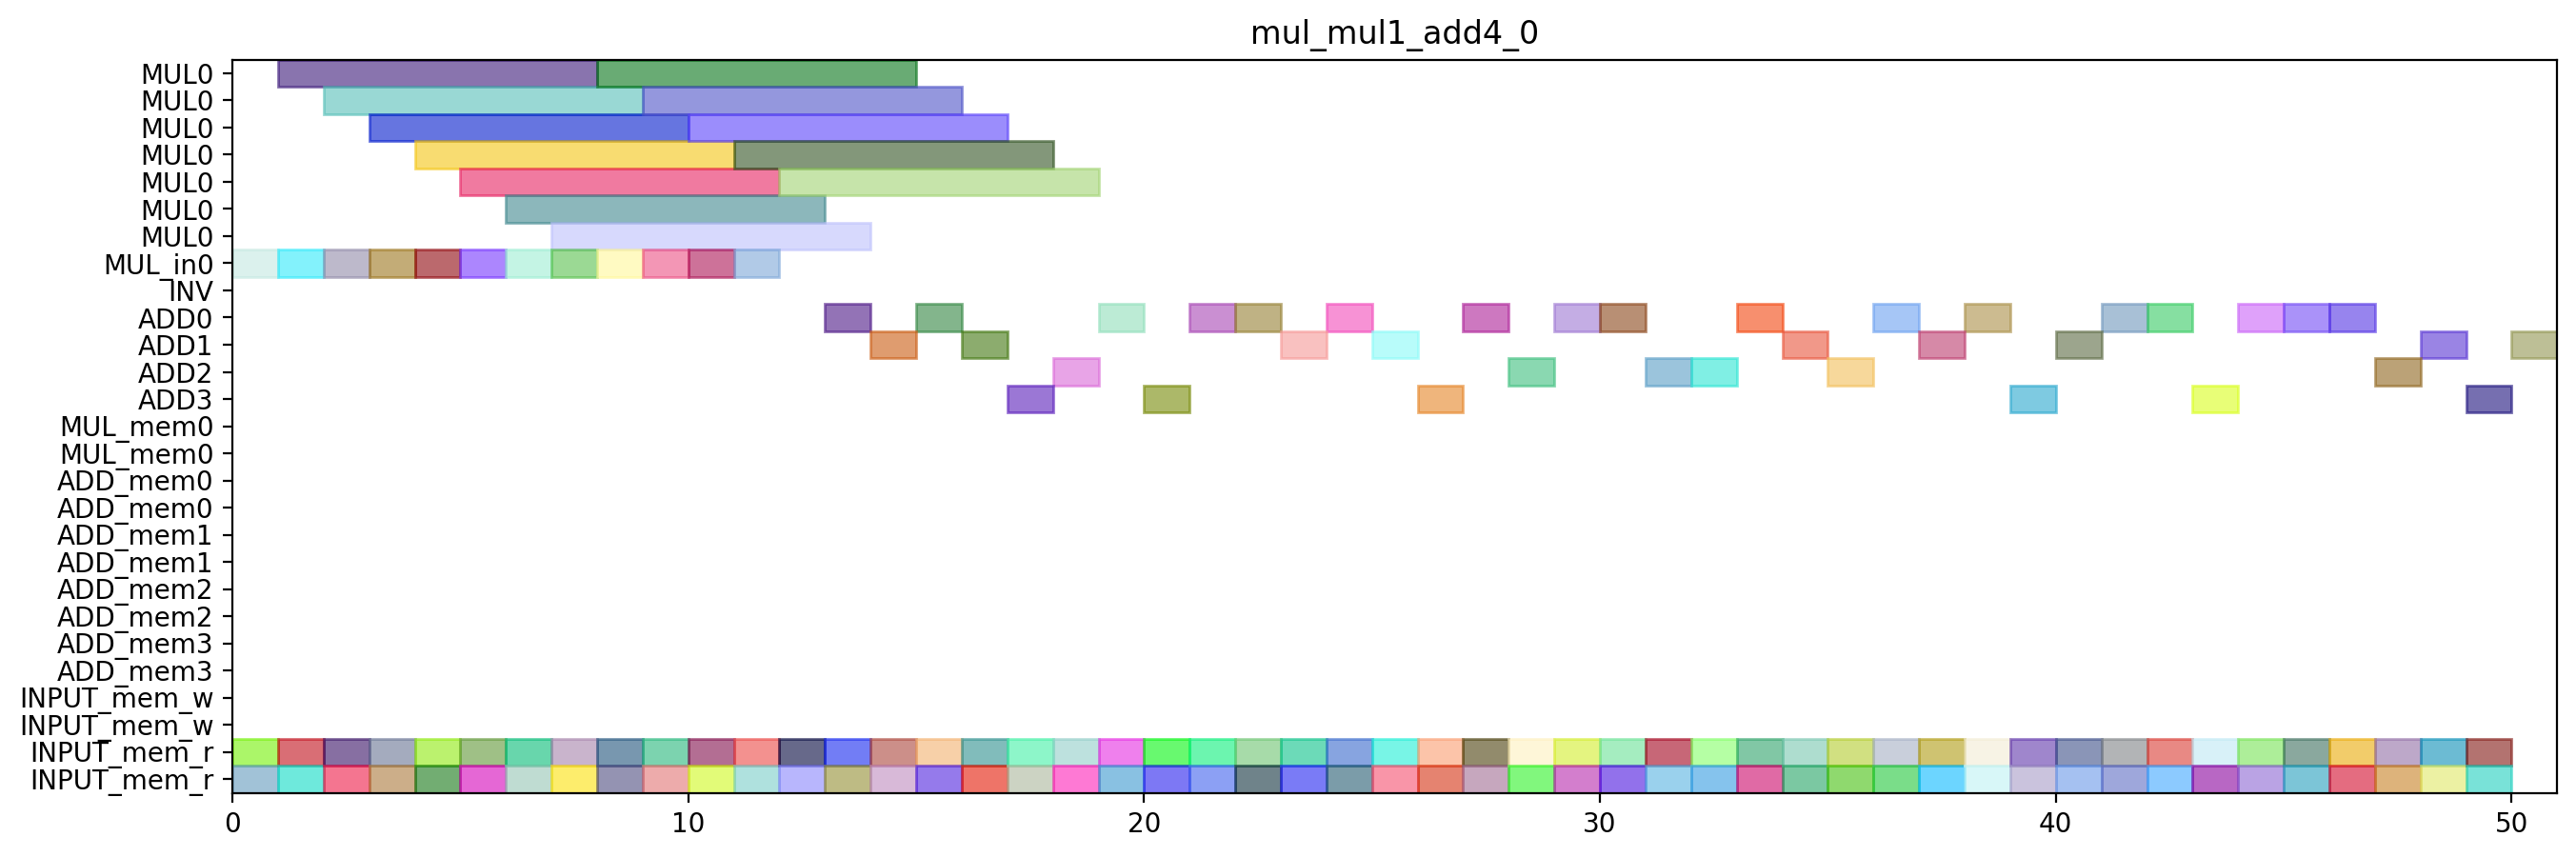

The script that drew this image:
from pyschedule import Scenario, solvers, plotters, alt

def solve_mul_mul1_add4_0(ConstStep, ExpStep):
	horizon = 110
	S=Scenario("mul_mul1_add4_0",horizon = horizon)

	# resource
	MUL = S.Resources('MUL', num=1, size=7)
	MUL_in = S.Resources('MUL_in', num=1)
	INV = S.Resource('INV')
	ADD = S.Resources('ADD', num=4, periods=range(1, horizon))
	MUL_mem = S.Resources('MUL_mem', num=1, size=2)
	ADD_mem = S.Resources('ADD_mem', num=4, size=2)
	INPUT_mem_w = S.Resource('INPUT_mem_w', size=2)
	INPUT_mem_r = S.Resource('INPUT_mem_r', size=2)

	# result of previous scheduling

	# new tasks
	T0T0_in = S.Task('T0T0_in', length=1, delay_cost=1)
	T0T0_in += alt(MUL_in)
	T0T0 = S.Task('T0T0', length=7, delay_cost=1)
	T0T0 += alt(MUL)
	S+=T0T0>=T0T0_in

	T0T0_mem0 = S.Task('T0T0_mem0', length=1, delay_cost=1)
	T0T0_mem0 += INPUT_mem_r
	S += T0T0_mem0<=T0T0

	T0T0_mem1 = S.Task('T0T0_mem1', length=1, delay_cost=1)
	T0T0_mem1 += INPUT_mem_r
	S += T0T0_mem1<=T0T0

	T0T1_in = S.Task('T0T1_in', length=1, delay_cost=1)
	T0T1_in += alt(MUL_in)
	T0T1 = S.Task('T0T1', length=7, delay_cost=1)
	T0T1 += alt(MUL)
	S+=T0T1>=T0T1_in

	T0T1_mem0 = S.Task('T0T1_mem0', length=1, delay_cost=1)
	T0T1_mem0 += INPUT_mem_r
	S += T0T1_mem0<=T0T1

	T0T1_mem1 = S.Task('T0T1_mem1', length=1, delay_cost=1)
	T0T1_mem1 += INPUT_mem_r
	S += T0T1_mem1<=T0T1

	T0T2 = S.Task('T0T2', length=1, delay_cost=1)
	T0T2 += alt(ADD)

	T0T2_mem0 = S.Task('T0T2_mem0', length=1, delay_cost=1)
	T0T2_mem0 += INPUT_mem_r
	S += T0T2_mem0<=T0T2

	T0T2_mem1 = S.Task('T0T2_mem1', length=1, delay_cost=1)
	T0T2_mem1 += INPUT_mem_r
	S += T0T2_mem1<=T0T2

	T0T3 = S.Task('T0T3', length=1, delay_cost=1)
	T0T3 += alt(ADD)

	T0T3_mem0 = S.Task('T0T3_mem0', length=1, delay_cost=1)
	T0T3_mem0 += INPUT_mem_r
	S += T0T3_mem0<=T0T3

	T0T3_mem1 = S.Task('T0T3_mem1', length=1, delay_cost=1)
	T0T3_mem1 += INPUT_mem_r
	S += T0T3_mem1<=T0T3

	T1T0_in = S.Task('T1T0_in', length=1, delay_cost=1)
	T1T0_in += alt(MUL_in)
	T1T0 = S.Task('T1T0', length=7, delay_cost=1)
	T1T0 += alt(MUL)
	S+=T1T0>=T1T0_in

	T1T0_mem0 = S.Task('T1T0_mem0', length=1, delay_cost=1)
	T1T0_mem0 += INPUT_mem_r
	S += T1T0_mem0<=T1T0

	T1T0_mem1 = S.Task('T1T0_mem1', length=1, delay_cost=1)
	T1T0_mem1 += INPUT_mem_r
	S += T1T0_mem1<=T1T0

	T1T1_in = S.Task('T1T1_in', length=1, delay_cost=1)
	T1T1_in += alt(MUL_in)
	T1T1 = S.Task('T1T1', length=7, delay_cost=1)
	T1T1 += alt(MUL)
	S+=T1T1>=T1T1_in

	T1T1_mem0 = S.Task('T1T1_mem0', length=1, delay_cost=1)
	T1T1_mem0 += INPUT_mem_r
	S += T1T1_mem0<=T1T1

	T1T1_mem1 = S.Task('T1T1_mem1', length=1, delay_cost=1)
	T1T1_mem1 += INPUT_mem_r
	S += T1T1_mem1<=T1T1

	T1T2 = S.Task('T1T2', length=1, delay_cost=1)
	T1T2 += alt(ADD)

	T1T2_mem0 = S.Task('T1T2_mem0', length=1, delay_cost=1)
	T1T2_mem0 += INPUT_mem_r
	S += T1T2_mem0<=T1T2

	T1T2_mem1 = S.Task('T1T2_mem1', length=1, delay_cost=1)
	T1T2_mem1 += INPUT_mem_r
	S += T1T2_mem1<=T1T2

	T1T3 = S.Task('T1T3', length=1, delay_cost=1)
	T1T3 += alt(ADD)

	T1T3_mem0 = S.Task('T1T3_mem0', length=1, delay_cost=1)
	T1T3_mem0 += INPUT_mem_r
	S += T1T3_mem0<=T1T3

	T1T3_mem1 = S.Task('T1T3_mem1', length=1, delay_cost=1)
	T1T3_mem1 += INPUT_mem_r
	S += T1T3_mem1<=T1T3

	T2T0_in = S.Task('T2T0_in', length=1, delay_cost=1)
	T2T0_in += alt(MUL_in)
	T2T0 = S.Task('T2T0', length=7, delay_cost=1)
	T2T0 += alt(MUL)
	S+=T2T0>=T2T0_in

	T2T0_mem0 = S.Task('T2T0_mem0', length=1, delay_cost=1)
	T2T0_mem0 += INPUT_mem_r
	S += T2T0_mem0<=T2T0

	T2T0_mem1 = S.Task('T2T0_mem1', length=1, delay_cost=1)
	T2T0_mem1 += INPUT_mem_r
	S += T2T0_mem1<=T2T0

	T2T1_in = S.Task('T2T1_in', length=1, delay_cost=1)
	T2T1_in += alt(MUL_in)
	T2T1 = S.Task('T2T1', length=7, delay_cost=1)
	T2T1 += alt(MUL)
	S+=T2T1>=T2T1_in

	T2T1_mem0 = S.Task('T2T1_mem0', length=1, delay_cost=1)
	T2T1_mem0 += INPUT_mem_r
	S += T2T1_mem0<=T2T1

	T2T1_mem1 = S.Task('T2T1_mem1', length=1, delay_cost=1)
	T2T1_mem1 += INPUT_mem_r
	S += T2T1_mem1<=T2T1

	T2T2 = S.Task('T2T2', length=1, delay_cost=1)
	T2T2 += alt(ADD)

	T2T2_mem0 = S.Task('T2T2_mem0', length=1, delay_cost=1)
	T2T2_mem0 += INPUT_mem_r
	S += T2T2_mem0<=T2T2

	T2T2_mem1 = S.Task('T2T2_mem1', length=1, delay_cost=1)
	T2T2_mem1 += INPUT_mem_r
	S += T2T2_mem1<=T2T2

	T2T3 = S.Task('T2T3', length=1, delay_cost=1)
	T2T3 += alt(ADD)

	T2T3_mem0 = S.Task('T2T3_mem0', length=1, delay_cost=1)
	T2T3_mem0 += INPUT_mem_r
	S += T2T3_mem0<=T2T3

	T2T3_mem1 = S.Task('T2T3_mem1', length=1, delay_cost=1)
	T2T3_mem1 += INPUT_mem_r
	S += T2T3_mem1<=T2T3

	T30 = S.Task('T30', length=1, delay_cost=1)
	T30 += alt(ADD)

	T30_mem0 = S.Task('T30_mem0', length=1, delay_cost=1)
	T30_mem0 += INPUT_mem_r
	S += T30_mem0<=T30

	T30_mem1 = S.Task('T30_mem1', length=1, delay_cost=1)
	T30_mem1 += INPUT_mem_r
	S += T30_mem1<=T30

	T31 = S.Task('T31', length=1, delay_cost=1)
	T31 += alt(ADD)

	T31_mem0 = S.Task('T31_mem0', length=1, delay_cost=1)
	T31_mem0 += INPUT_mem_r
	S += T31_mem0<=T31

	T31_mem1 = S.Task('T31_mem1', length=1, delay_cost=1)
	T31_mem1 += INPUT_mem_r
	S += T31_mem1<=T31

	T40 = S.Task('T40', length=1, delay_cost=1)
	T40 += alt(ADD)

	T40_mem0 = S.Task('T40_mem0', length=1, delay_cost=1)
	T40_mem0 += INPUT_mem_r
	S += T40_mem0<=T40

	T40_mem1 = S.Task('T40_mem1', length=1, delay_cost=1)
	T40_mem1 += INPUT_mem_r
	S += T40_mem1<=T40

	T41 = S.Task('T41', length=1, delay_cost=1)
	T41 += alt(ADD)

	T41_mem0 = S.Task('T41_mem0', length=1, delay_cost=1)
	T41_mem0 += INPUT_mem_r
	S += T41_mem0<=T41

	T41_mem1 = S.Task('T41_mem1', length=1, delay_cost=1)
	T41_mem1 += INPUT_mem_r
	S += T41_mem1<=T41

	T4_0 = S.Task('T4_0', length=1, delay_cost=1)
	T4_0 += alt(ADD)

	T4_0_mem0 = S.Task('T4_0_mem0', length=1, delay_cost=1)
	T4_0_mem0 += INPUT_mem_r
	S += T4_0_mem0<=T4_0

	T4_0_mem1 = S.Task('T4_0_mem1', length=1, delay_cost=1)
	T4_0_mem1 += INPUT_mem_r
	S += T4_0_mem1<=T4_0

	T4_1 = S.Task('T4_1', length=1, delay_cost=1)
	T4_1 += alt(ADD)

	T4_1_mem0 = S.Task('T4_1_mem0', length=1, delay_cost=1)
	T4_1_mem0 += INPUT_mem_r
	S += T4_1_mem0<=T4_1

	T4_1_mem1 = S.Task('T4_1_mem1', length=1, delay_cost=1)
	T4_1_mem1 += INPUT_mem_r
	S += T4_1_mem1<=T4_1

	T50 = S.Task('T50', length=1, delay_cost=1)
	T50 += alt(ADD)

	T50_mem0 = S.Task('T50_mem0', length=1, delay_cost=1)
	T50_mem0 += INPUT_mem_r
	S += T50_mem0<=T50

	T50_mem1 = S.Task('T50_mem1', length=1, delay_cost=1)
	T50_mem1 += INPUT_mem_r
	S += T50_mem1<=T50

	T51 = S.Task('T51', length=1, delay_cost=1)
	T51 += alt(ADD)

	T51_mem0 = S.Task('T51_mem0', length=1, delay_cost=1)
	T51_mem0 += INPUT_mem_r
	S += T51_mem0<=T51

	T51_mem1 = S.Task('T51_mem1', length=1, delay_cost=1)
	T51_mem1 += INPUT_mem_r
	S += T51_mem1<=T51

	T5_0 = S.Task('T5_0', length=1, delay_cost=1)
	T5_0 += alt(ADD)

	T5_0_mem0 = S.Task('T5_0_mem0', length=1, delay_cost=1)
	T5_0_mem0 += INPUT_mem_r
	S += T5_0_mem0<=T5_0

	T5_0_mem1 = S.Task('T5_0_mem1', length=1, delay_cost=1)
	T5_0_mem1 += INPUT_mem_r
	S += T5_0_mem1<=T5_0

	T5_1 = S.Task('T5_1', length=1, delay_cost=1)
	T5_1 += alt(ADD)

	T5_1_mem0 = S.Task('T5_1_mem0', length=1, delay_cost=1)
	T5_1_mem0 += INPUT_mem_r
	S += T5_1_mem0<=T5_1

	T5_1_mem1 = S.Task('T5_1_mem1', length=1, delay_cost=1)
	T5_1_mem1 += INPUT_mem_r
	S += T5_1_mem1<=T5_1

	T60 = S.Task('T60', length=1, delay_cost=1)
	T60 += alt(ADD)

	T60_mem0 = S.Task('T60_mem0', length=1, delay_cost=1)
	T60_mem0 += INPUT_mem_r
	S += T60_mem0<=T60

	T60_mem1 = S.Task('T60_mem1', length=1, delay_cost=1)
	T60_mem1 += INPUT_mem_r
	S += T60_mem1<=T60

	T61 = S.Task('T61', length=1, delay_cost=1)
	T61 += alt(ADD)

	T61_mem0 = S.Task('T61_mem0', length=1, delay_cost=1)
	T61_mem0 += INPUT_mem_r
	S += T61_mem0<=T61

	T61_mem1 = S.Task('T61_mem1', length=1, delay_cost=1)
	T61_mem1 += INPUT_mem_r
	S += T61_mem1<=T61

	T0_T0_in = S.Task('T0_T0_in', length=1, delay_cost=1)
	T0_T0_in += alt(MUL_in)
	T0_T0 = S.Task('T0_T0', length=7, delay_cost=1)
	T0_T0 += alt(MUL)
	S+=T0_T0>=T0_T0_in

	T0_T0_mem0 = S.Task('T0_T0_mem0', length=1, delay_cost=1)
	T0_T0_mem0 += INPUT_mem_r
	S += T0_T0_mem0<=T0_T0

	T0_T0_mem1 = S.Task('T0_T0_mem1', length=1, delay_cost=1)
	T0_T0_mem1 += INPUT_mem_r
	S += T0_T0_mem1<=T0_T0

	T0_T1_in = S.Task('T0_T1_in', length=1, delay_cost=1)
	T0_T1_in += alt(MUL_in)
	T0_T1 = S.Task('T0_T1', length=7, delay_cost=1)
	T0_T1 += alt(MUL)
	S+=T0_T1>=T0_T1_in

	T0_T1_mem0 = S.Task('T0_T1_mem0', length=1, delay_cost=1)
	T0_T1_mem0 += INPUT_mem_r
	S += T0_T1_mem0<=T0_T1

	T0_T1_mem1 = S.Task('T0_T1_mem1', length=1, delay_cost=1)
	T0_T1_mem1 += INPUT_mem_r
	S += T0_T1_mem1<=T0_T1

	T0_T2 = S.Task('T0_T2', length=1, delay_cost=1)
	T0_T2 += alt(ADD)

	T0_T2_mem0 = S.Task('T0_T2_mem0', length=1, delay_cost=1)
	T0_T2_mem0 += INPUT_mem_r
	S += T0_T2_mem0<=T0_T2

	T0_T2_mem1 = S.Task('T0_T2_mem1', length=1, delay_cost=1)
	T0_T2_mem1 += INPUT_mem_r
	S += T0_T2_mem1<=T0_T2

	T0_T3 = S.Task('T0_T3', length=1, delay_cost=1)
	T0_T3 += alt(ADD)

	T0_T3_mem0 = S.Task('T0_T3_mem0', length=1, delay_cost=1)
	T0_T3_mem0 += INPUT_mem_r
	S += T0_T3_mem0<=T0_T3

	T0_T3_mem1 = S.Task('T0_T3_mem1', length=1, delay_cost=1)
	T0_T3_mem1 += INPUT_mem_r
	S += T0_T3_mem1<=T0_T3

	T1_T0_in = S.Task('T1_T0_in', length=1, delay_cost=1)
	T1_T0_in += alt(MUL_in)
	T1_T0 = S.Task('T1_T0', length=7, delay_cost=1)
	T1_T0 += alt(MUL)
	S+=T1_T0>=T1_T0_in

	T1_T0_mem0 = S.Task('T1_T0_mem0', length=1, delay_cost=1)
	T1_T0_mem0 += INPUT_mem_r
	S += T1_T0_mem0<=T1_T0

	T1_T0_mem1 = S.Task('T1_T0_mem1', length=1, delay_cost=1)
	T1_T0_mem1 += INPUT_mem_r
	S += T1_T0_mem1<=T1_T0

	T1_T1_in = S.Task('T1_T1_in', length=1, delay_cost=1)
	T1_T1_in += alt(MUL_in)
	T1_T1 = S.Task('T1_T1', length=7, delay_cost=1)
	T1_T1 += alt(MUL)
	S+=T1_T1>=T1_T1_in

	T1_T1_mem0 = S.Task('T1_T1_mem0', length=1, delay_cost=1)
	T1_T1_mem0 += INPUT_mem_r
	S += T1_T1_mem0<=T1_T1

	T1_T1_mem1 = S.Task('T1_T1_mem1', length=1, delay_cost=1)
	T1_T1_mem1 += INPUT_mem_r
	S += T1_T1_mem1<=T1_T1

	T1_T2 = S.Task('T1_T2', length=1, delay_cost=1)
	T1_T2 += alt(ADD)

	T1_T2_mem0 = S.Task('T1_T2_mem0', length=1, delay_cost=1)
	T1_T2_mem0 += INPUT_mem_r
	S += T1_T2_mem0<=T1_T2

	T1_T2_mem1 = S.Task('T1_T2_mem1', length=1, delay_cost=1)
	T1_T2_mem1 += INPUT_mem_r
	S += T1_T2_mem1<=T1_T2

	T1_T3 = S.Task('T1_T3', length=1, delay_cost=1)
	T1_T3 += alt(ADD)

	T1_T3_mem0 = S.Task('T1_T3_mem0', length=1, delay_cost=1)
	T1_T3_mem0 += INPUT_mem_r
	S += T1_T3_mem0<=T1_T3

	T1_T3_mem1 = S.Task('T1_T3_mem1', length=1, delay_cost=1)
	T1_T3_mem1 += INPUT_mem_r
	S += T1_T3_mem1<=T1_T3

	T2_1T0_in = S.Task('T2_1T0_in', length=1, delay_cost=1)
	T2_1T0_in += alt(MUL_in)
	T2_1T0 = S.Task('T2_1T0', length=7, delay_cost=1)
	T2_1T0 += alt(MUL)
	S+=T2_1T0>=T2_1T0_in

	T2_1T0_mem0 = S.Task('T2_1T0_mem0', length=1, delay_cost=1)
	T2_1T0_mem0 += INPUT_mem_r
	S += T2_1T0_mem0<=T2_1T0

	T2_1T0_mem1 = S.Task('T2_1T0_mem1', length=1, delay_cost=1)
	T2_1T0_mem1 += INPUT_mem_r
	S += T2_1T0_mem1<=T2_1T0

	T2_1T1_in = S.Task('T2_1T1_in', length=1, delay_cost=1)
	T2_1T1_in += alt(MUL_in)
	T2_1T1 = S.Task('T2_1T1', length=7, delay_cost=1)
	T2_1T1 += alt(MUL)
	S+=T2_1T1>=T2_1T1_in

	T2_1T1_mem0 = S.Task('T2_1T1_mem0', length=1, delay_cost=1)
	T2_1T1_mem0 += INPUT_mem_r
	S += T2_1T1_mem0<=T2_1T1

	T2_1T1_mem1 = S.Task('T2_1T1_mem1', length=1, delay_cost=1)
	T2_1T1_mem1 += INPUT_mem_r
	S += T2_1T1_mem1<=T2_1T1

	T2_1T2 = S.Task('T2_1T2', length=1, delay_cost=1)
	T2_1T2 += alt(ADD)

	T2_1T2_mem0 = S.Task('T2_1T2_mem0', length=1, delay_cost=1)
	T2_1T2_mem0 += INPUT_mem_r
	S += T2_1T2_mem0<=T2_1T2

	T2_1T2_mem1 = S.Task('T2_1T2_mem1', length=1, delay_cost=1)
	T2_1T2_mem1 += INPUT_mem_r
	S += T2_1T2_mem1<=T2_1T2

	T2_1T3 = S.Task('T2_1T3', length=1, delay_cost=1)
	T2_1T3 += alt(ADD)

	T2_1T3_mem0 = S.Task('T2_1T3_mem0', length=1, delay_cost=1)
	T2_1T3_mem0 += INPUT_mem_r
	S += T2_1T3_mem0<=T2_1T3

	T2_1T3_mem1 = S.Task('T2_1T3_mem1', length=1, delay_cost=1)
	T2_1T3_mem1 += INPUT_mem_r
	S += T2_1T3_mem1<=T2_1T3

	T3_30 = S.Task('T3_30', length=1, delay_cost=1)
	T3_30 += alt(ADD)

	T3_30_mem0 = S.Task('T3_30_mem0', length=1, delay_cost=1)
	T3_30_mem0 += INPUT_mem_r
	S += T3_30_mem0<=T3_30

	T3_30_mem1 = S.Task('T3_30_mem1', length=1, delay_cost=1)
	T3_30_mem1 += INPUT_mem_r
	S += T3_30_mem1<=T3_30

	T3_31 = S.Task('T3_31', length=1, delay_cost=1)
	T3_31 += alt(ADD)

	T3_31_mem0 = S.Task('T3_31_mem0', length=1, delay_cost=1)
	T3_31_mem0 += INPUT_mem_r
	S += T3_31_mem0<=T3_31

	T3_31_mem1 = S.Task('T3_31_mem1', length=1, delay_cost=1)
	T3_31_mem1 += INPUT_mem_r
	S += T3_31_mem1<=T3_31

	T4_50 = S.Task('T4_50', length=1, delay_cost=1)
	T4_50 += alt(ADD)

	T4_50_mem0 = S.Task('T4_50_mem0', length=1, delay_cost=1)
	T4_50_mem0 += INPUT_mem_r
	S += T4_50_mem0<=T4_50

	T4_50_mem1 = S.Task('T4_50_mem1', length=1, delay_cost=1)
	T4_50_mem1 += INPUT_mem_r
	S += T4_50_mem1<=T4_50

	T4_51 = S.Task('T4_51', length=1, delay_cost=1)
	T4_51 += alt(ADD)

	T4_51_mem0 = S.Task('T4_51_mem0', length=1, delay_cost=1)
	T4_51_mem0 += INPUT_mem_r
	S += T4_51_mem0<=T4_51

	T4_51_mem1 = S.Task('T4_51_mem1', length=1, delay_cost=1)
	T4_51_mem1 += INPUT_mem_r
	S += T4_51_mem1<=T4_51

	T4_60 = S.Task('T4_60', length=1, delay_cost=1)
	T4_60 += alt(ADD)

	T4_60_mem0 = S.Task('T4_60_mem0', length=1, delay_cost=1)
	T4_60_mem0 += INPUT_mem_r
	S += T4_60_mem0<=T4_60

	T4_60_mem1 = S.Task('T4_60_mem1', length=1, delay_cost=1)
	T4_60_mem1 += INPUT_mem_r
	S += T4_60_mem1<=T4_60

	T4_61 = S.Task('T4_61', length=1, delay_cost=1)
	T4_61 += alt(ADD)

	T4_61_mem0 = S.Task('T4_61_mem0', length=1, delay_cost=1)
	T4_61_mem0 += INPUT_mem_r
	S += T4_61_mem0<=T4_61

	T4_61_mem1 = S.Task('T4_61_mem1', length=1, delay_cost=1)
	T4_61_mem1 += INPUT_mem_r
	S += T4_61_mem1<=T4_61

	T5_40 = S.Task('T5_40', length=1, delay_cost=1)
	T5_40 += alt(ADD)

	T5_40_mem0 = S.Task('T5_40_mem0', length=1, delay_cost=1)
	T5_40_mem0 += INPUT_mem_r
	S += T5_40_mem0<=T5_40

	T5_40_mem1 = S.Task('T5_40_mem1', length=1, delay_cost=1)
	T5_40_mem1 += INPUT_mem_r
	S += T5_40_mem1<=T5_40

	T5_41 = S.Task('T5_41', length=1, delay_cost=1)
	T5_41 += alt(ADD)

	T5_41_mem0 = S.Task('T5_41_mem0', length=1, delay_cost=1)
	T5_41_mem0 += INPUT_mem_r
	S += T5_41_mem0<=T5_41

	T5_41_mem1 = S.Task('T5_41_mem1', length=1, delay_cost=1)
	T5_41_mem1 += INPUT_mem_r
	S += T5_41_mem1<=T5_41

	T5_50 = S.Task('T5_50', length=1, delay_cost=1)
	T5_50 += alt(ADD)

	T5_50_mem0 = S.Task('T5_50_mem0', length=1, delay_cost=1)
	T5_50_mem0 += INPUT_mem_r
	S += T5_50_mem0<=T5_50

	T5_50_mem1 = S.Task('T5_50_mem1', length=1, delay_cost=1)
	T5_50_mem1 += INPUT_mem_r
	S += T5_50_mem1<=T5_50

	T5_51 = S.Task('T5_51', length=1, delay_cost=1)
	T5_51 += alt(ADD)

	T5_51_mem0 = S.Task('T5_51_mem0', length=1, delay_cost=1)
	T5_51_mem0 += INPUT_mem_r
	S += T5_51_mem0<=T5_51

	T5_51_mem1 = S.Task('T5_51_mem1', length=1, delay_cost=1)
	T5_51_mem1 += INPUT_mem_r
	S += T5_51_mem1<=T5_51

	T6_0 = S.Task('T6_0', length=1, delay_cost=1)
	T6_0 += alt(ADD)

	T6_0_mem0 = S.Task('T6_0_mem0', length=1, delay_cost=1)
	T6_0_mem0 += INPUT_mem_r
	S += T6_0_mem0<=T6_0

	T6_0_mem1 = S.Task('T6_0_mem1', length=1, delay_cost=1)
	T6_0_mem1 += INPUT_mem_r
	S += T6_0_mem1<=T6_0

	T6_1 = S.Task('T6_1', length=1, delay_cost=1)
	T6_1 += alt(ADD)

	T6_1_mem0 = S.Task('T6_1_mem0', length=1, delay_cost=1)
	T6_1_mem0 += INPUT_mem_r
	S += T6_1_mem0<=T6_1

	T6_1_mem1 = S.Task('T6_1_mem1', length=1, delay_cost=1)
	T6_1_mem1 += INPUT_mem_r
	S += T6_1_mem1<=T6_1

	T130 = S.Task('T130', length=1, delay_cost=1)
	T130 += alt(ADD)

	T130_mem0 = S.Task('T130_mem0', length=1, delay_cost=1)
	T130_mem0 += INPUT_mem_r
	S += T130_mem0<=T130

	T130_mem1 = S.Task('T130_mem1', length=1, delay_cost=1)
	T130_mem1 += INPUT_mem_r
	S += T130_mem1<=T130

	T131 = S.Task('T131', length=1, delay_cost=1)
	T131 += alt(ADD)

	T131_mem0 = S.Task('T131_mem0', length=1, delay_cost=1)
	T131_mem0 += INPUT_mem_r
	S += T131_mem0<=T131

	T131_mem1 = S.Task('T131_mem1', length=1, delay_cost=1)
	T131_mem1 += INPUT_mem_r
	S += T131_mem1<=T131

	solvers.mip.solve(S,msg=1,kind='CPLEX',ratio_gap=1.01, time_limit=3600)

	solution = [['hoge']*len(S.solution()[1]) for i in range(len(S.solution()))]
	for i in range(len(S.solution())):
		for j in range(len(S.solution()[i])):
			solution[i][j]=str(S.solution()[i][j])
	print(solution)

	cycles = int(solution[-1][3])

	pic_file_name = "mul_mul1_add4/mul_mul1_add4_0.png"
	if(S.solution() != []):
		plotters.matplotlib.plot(S,img_filename=pic_file_name, vertical_text=True, fig_size=(cycles*0.25+3, 5), show_task_labels=False)

	return solution

if __name__ == "__main__":
	solution = solve_mul_mul1_add4_0(0, 0)
